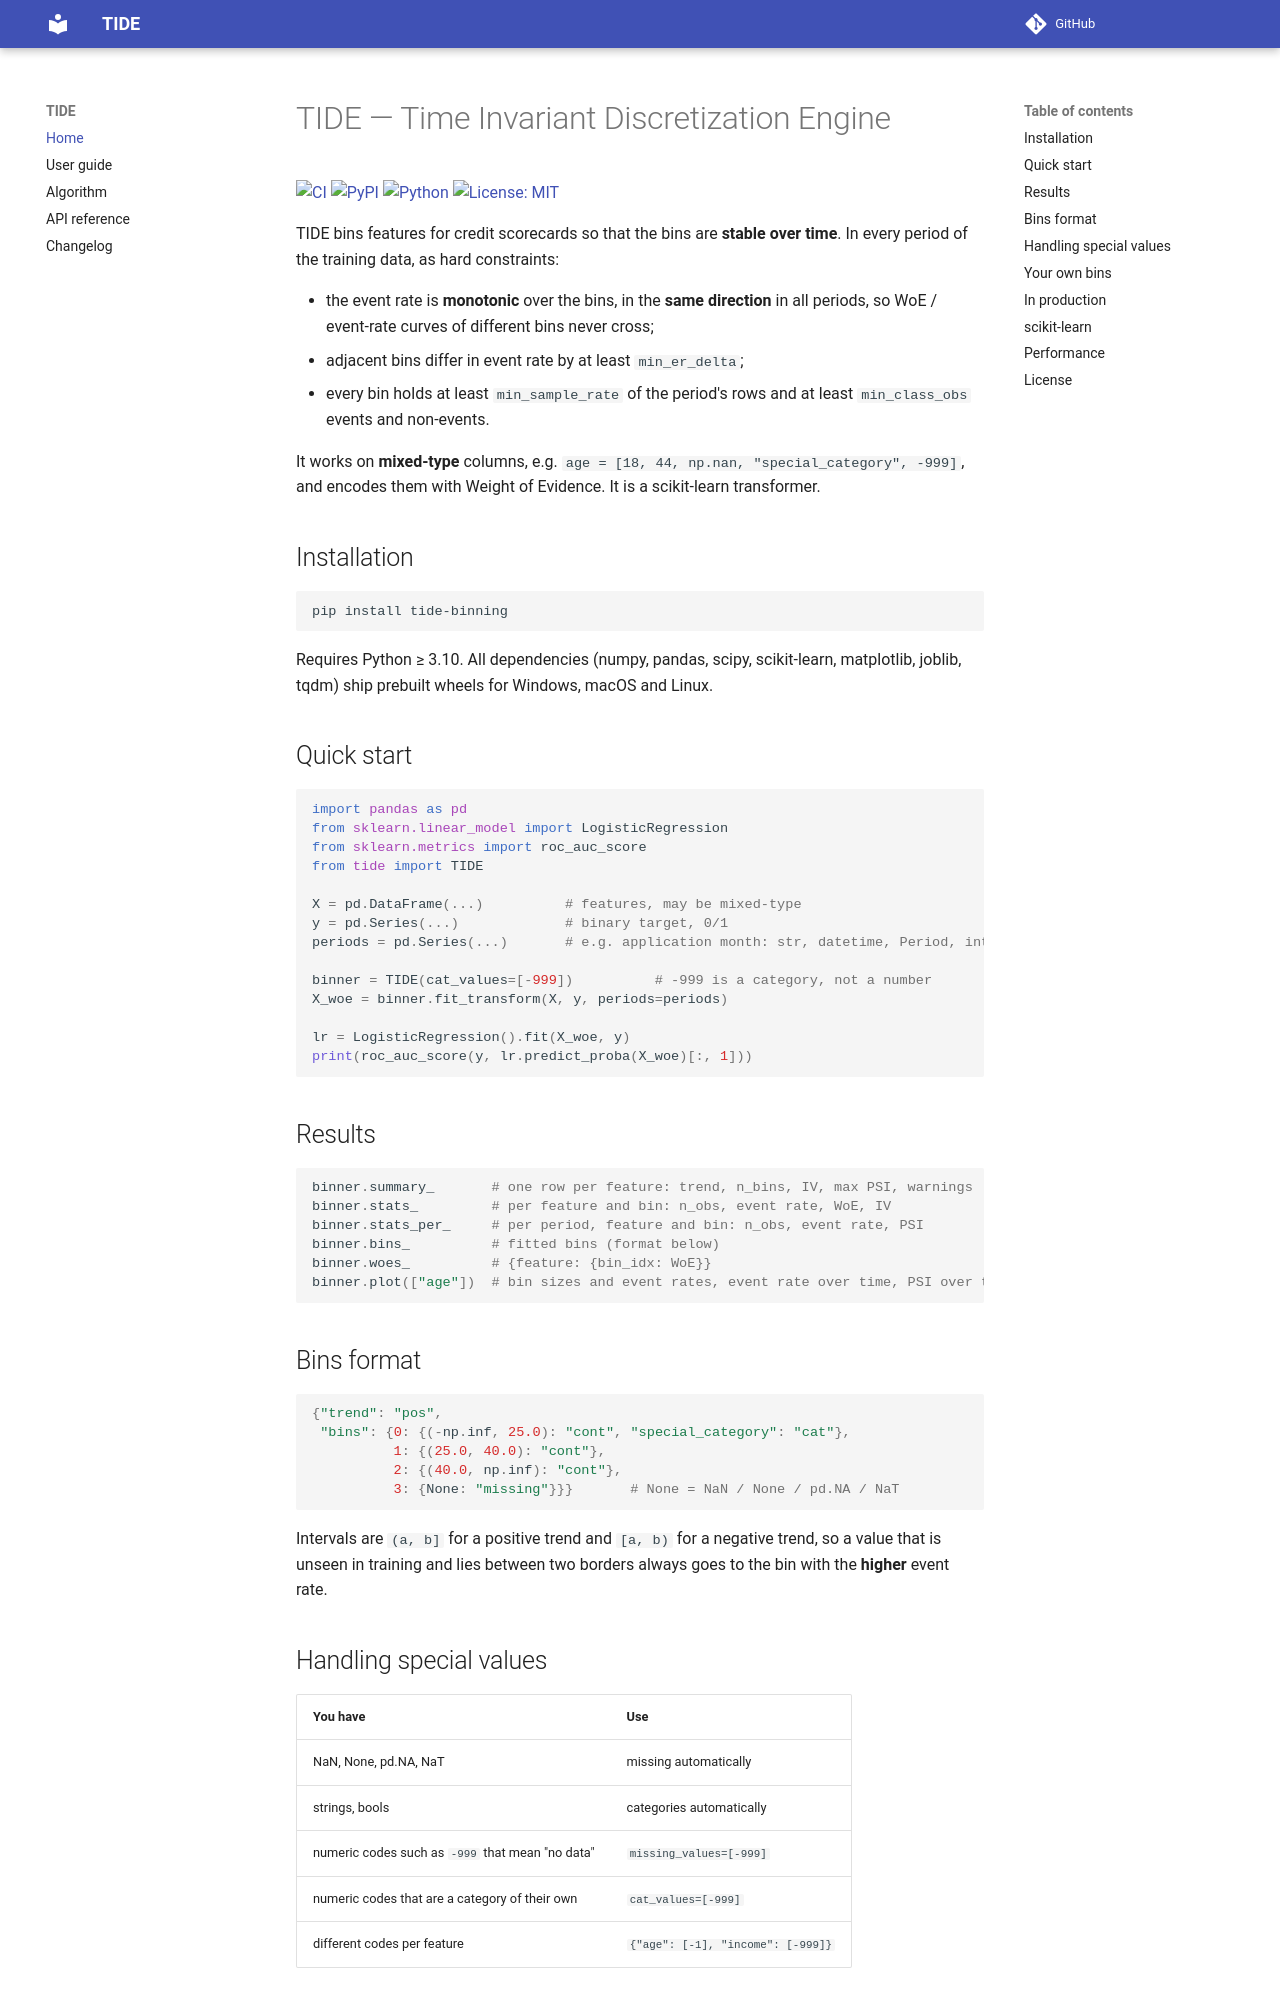

repository: leonidgarin/TIDE · page: index.html · generator: mkdocs

# TIDE — Time Invariant Discretization Engine

[![CI](https://github.com/leonidgarin/TIDE/actions/workflows/ci.yml/badge.svg)](https://github.com/leonidgarin/TIDE/actions/workflows/ci.yml)
[![PyPI](https://img.shields.io/pypi/v/tide-binning.svg)](https://pypi.org/project/tide-binning/)
[![Python](https://img.shields.io/pypi/pyversions/tide-binning.svg)](https://pypi.org/project/tide-binning/)
[![License: MIT](https://img.shields.io/badge/license-MIT-blue.svg)](LICENSE)

TIDE bins features for credit scorecards so that the bins are **stable over time**.
In every period of the training data, as hard constraints:

- the event rate is **monotonic** over the bins, in the **same direction** in all periods,
  so WoE / event-rate curves of different bins never cross;
- adjacent bins differ in event rate by at least `min_er_delta`;
- every bin holds at least `min_sample_rate` of the period's rows and at least
  `min_class_obs` events and non-events.

It works on **mixed-type** columns, e.g. `age = [18, 44, np.nan, "special_category", -999]`,
and encodes them with Weight of Evidence. It is a scikit-learn transformer.

## Installation

```bash
pip install tide-binning
```

Requires Python ≥ 3.10. All dependencies (numpy, pandas, scipy, scikit-learn, matplotlib,
joblib, tqdm) ship prebuilt wheels for Windows, macOS and Linux.

## Quick start

```python
import pandas as pd
from sklearn.linear_model import LogisticRegression
from sklearn.metrics import roc_auc_score
from tide import TIDE

X = pd.DataFrame(...)          # features, may be mixed-type
y = pd.Series(...)             # binary target, 0/1
periods = pd.Series(...)       # e.g. application month: str, datetime, Period, int, ...

binner = TIDE(cat_values=[-999])          # -999 is a category, not a number
X_woe = binner.fit_transform(X, y, periods=periods)

lr = LogisticRegression().fit(X_woe, y)
print(roc_auc_score(y, lr.predict_proba(X_woe)[:, 1]))
```

## Results

```python
binner.summary_       # one row per feature: trend, n_bins, IV, max PSI, warnings
binner.stats_         # per feature and bin: n_obs, event rate, WoE, IV
binner.stats_per_     # per period, feature and bin: n_obs, event rate, PSI
binner.bins_          # fitted bins (format below)
binner.woes_          # {feature: {bin_idx: WoE}}
binner.plot(["age"])  # bin sizes and event rates, event rate over time, PSI over time
```

## Bins format

```python
{"trend": "pos",
 "bins": {0: {(-np.inf, 25.0): "cont", "special_category": "cat"},
          1: {(25.0, 40.0): "cont"},
          2: {(40.0, np.inf): "cont"},
          3: {None: "missing"}}}       # None = NaN / None / pd.NA / NaT
```

Intervals are `(a, b]` for a positive trend and `[a, b)` for a negative trend, so a value
that is unseen in training and lies between two borders always goes to the bin with the
**higher** event rate.
